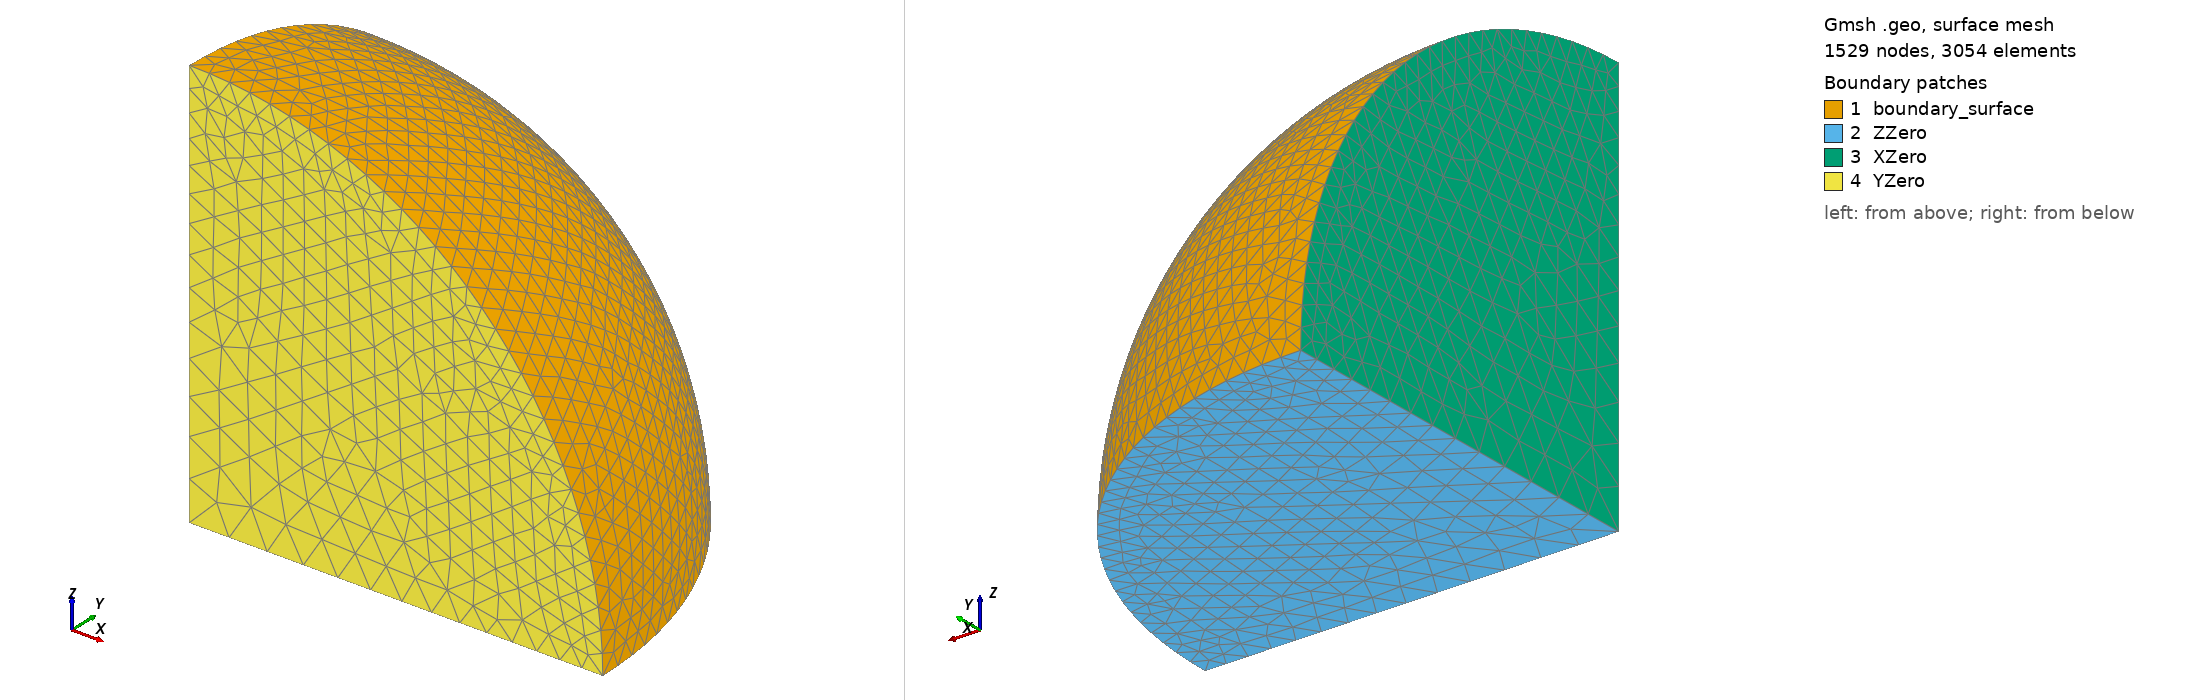

Gmsh geometry script, surface-meshed: 1529 nodes, 3054 surface elements. Boundary patches (legend numbers): 1 boundary_surface, 2 ZZero, 3 XZero, 4 YZero. Left view from above one corner, right view from below the opposite corner. Legend entries are the model's physical surfaces. The drawing asked Gmsh for element sizes between 1% and 20% of the model's largest extent; the script's own settings can give other sizes.

=== Sphere_Quadrant_Fine.geo (drawn) ===
//+
rad = DefineNumber[ 1.0, Name "Parameters/rad" ];
//+
ndens = DefineNumber[ 0.1, Name "Parameters/ndens" ];
//+
ndens2 = DefineNumber[ 0.05, Name "Parameters/ndens2" ];
//+
Point(1) = {0, 0, 0, ndens};
//+
Point(2) = {rad, 0, 0, ndens2};
//+
//Point(3) = {-rad, 0, 0, ndens};
//+
Point(4) = {0, rad, 0, ndens2};
//+
//Point(5) = {0, -rad, 0, ndens};
//+
Point(6) = {0, 0, rad, ndens2};
//+
//Point(7) = {0, 0, -rad, ndens};
//+
Circle(1) = {2, 1, 4};
//+
//Circle(2) = {4, 1, 3};
//+
//Circle(3) = {3, 1, 5};
//+
//Circle(4) = {5, 1, 2};
//+
Circle(5) = {6, 1, 2};
//+
//Circle(6) = {6, 1, 3};
//+
//Circle(7) = {3, 1, 7};
//+
//Circle(8) = {7, 1, 2};
//+
Circle(9) = {4, 1, 6};
//+
//Circle(10) = {6, 1, 5};
//+
//Circle(11) = {5, 1, 7};
//+
//Circle(12) = {7, 1, 4};

Line(13) = {4,1};
Line(14) = {1,2};
Line(15) = {6,1};

Curve Loop(1) = {1,9,5};
Curve Loop(2) = {1,13,14};
Curve Loop(3) = {9,15,-13};
Curve Loop(4) = {5,-14,-15};

Surface(1) = {1};
Surface(2) = {-2};
Surface(3) = {-3};
Surface(4) = {-4};

Surface Loop(1) = {1,2,3,4};

Volume(1) = {1};

Physical Surface("boundary_surface",1) = {1};
Physical Surface("ZZero",2) = {2};
Physical Surface("XZero",3) = {3};
Physical Surface("YZero",4) = {4};

Physical Volume("body",1) = {1};
